Run: headless pygame with SDL's dummy video driver; simulated clock (each Clock.tick advances the game by its frame time, no real sleeping); random seed 0; keys injected as events and as key.get_pressed() state; mouse plan: one left click at the window centre at the start of phase 2, then a move to the lower-right quarter at the start of phase 3; restart key R tapped at the start of phases 3 and 4.
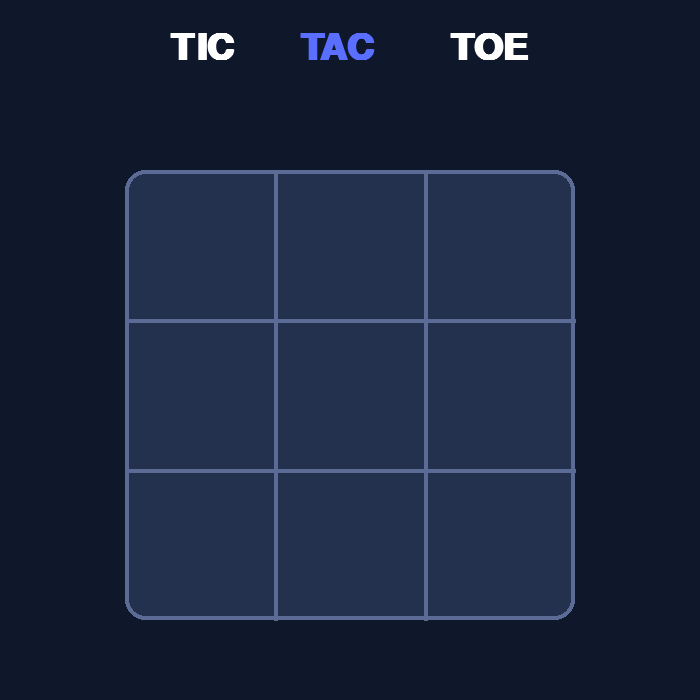
Frame 1 of 4 · flips 1–60 · no input
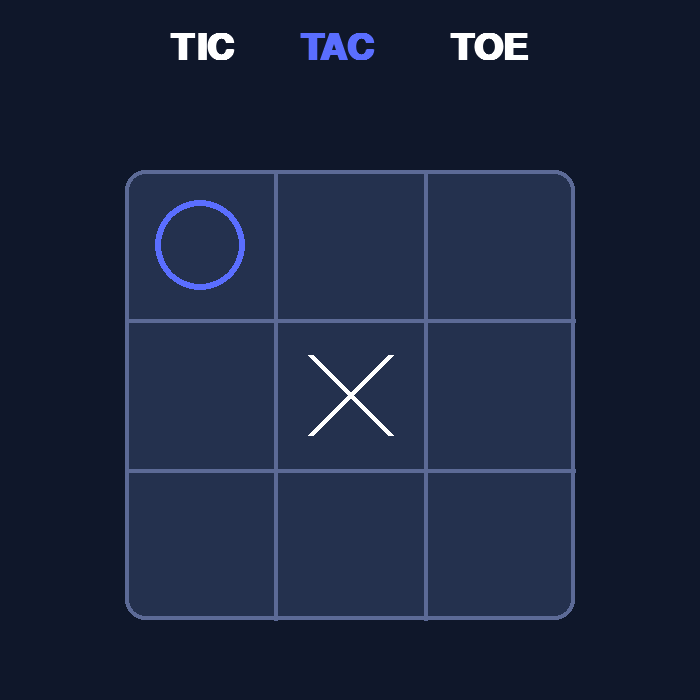
Frame 2 of 4 · flips 61–180 · clicked the window centre · tapped SPACE, RETURN · held RIGHT (→), D
Frame 3 of 4 · flips 181–300 · moved the mouse to the lower-right quarter · tapped R · held DOWN (↓), S · screen same as frame 1, image omitted
Frame 4 of 4 · flips 301–420 · tapped R · held LEFT (←), A, UP (↑), W · screen unchanged from frame 3, image omitted

The pygame program that drew these frames:

import pygame as pg
from sys import exit
pg.init()

width=700
height=700

win=pg.display.set_mode((width, height))

pg.display.set_caption("Tic Tac Toe")

title_font = pg.font.SysFont("Arial", 55, bold=True)
result_font = pg.font.SysFont("Arial", 40, bold=True)

board = [
    ["", "", ""],
    ["", "", ""],
    ["", "", ""],
]

current_player = "X"

winner = None
game_over = False

def check_winner():

    # Check rows
    for row in range(3):
        if board[row][0] != "" and board[row][0] == board[row][1] == board[row][2]:
            return board[row][0]

    # Check columns
    for col in range(3):
        if board[0][col] != "" and board[0][col] == board[1][col] == board[2][col]:
            return board[0][col]

    # Main diagonal
    if board[0][0] != "" and board[0][0] == board[1][1] == board[2][2]:
        return board[0][0]

    # Other diagonal
    if board[0][2] != "" and board[0][2] == board[1][1] == board[2][0]:
        return board[0][2]

    return None

def check_draw():

    if check_winner() is not None:
        return False

    for row in board:
        if "" in row:
            return False
    return True  

def restart_game():

    global board
    global current_player
    global winner
    global game_over

    board = [
        ["", "", ""],
        ["", "", ""],
        ["", "", ""],
        ["", "", ""]
    ]

    current_player = "X"
    winner = None
    game_over = False

def is_moves_left():

    for row in range(3):
        for col in range(3):

            if board[row][col] == "":
                return True

    return False

def minimax(depth, is_max):

    winner = check_winner()

    # AI wins
    if winner == "O":
        return 10 - depth

    # Player wins
    if winner == "X":
        return depth - 10

    # Draw
    if not is_moves_left():
        return 0

    # AI's turn (maximize score)
    if is_max:

        best = -1000

        for row in range(3):
            for col in range(3):

                if board[row][col] == "":

                    board[row][col] = "O"

                    score = minimax(depth + 1, False)

                    board[row][col] = ""

                    best = max(best, score)

        return best

    # Player's turn (minimize score)
    else:

        best = 1000

        for row in range(3):
            for col in range(3):

                if board[row][col] == "":

                    board[row][col] = "X"

                    score = minimax(depth + 1, True)

                    board[row][col] = ""

                    best = min(best, score)

        return best
    
def best_move():

    global current_player
    global winner
    global game_over

    best_score = -1000
    move = (-1, -1)
    
    for row in range(3):
        for col in range(3):

            if board[row][col] == "":

                board[row][col] = "O"

                score = minimax(0, False)

                board[row][col] = ""

                if score > best_score:
                    best_score = score
                    move = (row, col)

    row, col = move
    board[row][col] = "O"

    winner = check_winner()

    if winner is not None:
        game_over = True

    elif check_draw():
        winner = "DRAW"
        game_over = True

    else:
        current_player = "X"    

ai_turn = False

while True:

    board_size = 450
    cell = board_size // 3

    board_x = (width - board_size) // 2
    board_y = 170
    
    for event in pg.event.get():
        if event.type == pg.QUIT:
            pg.quit()
            exit()

        if event.type == pg.KEYDOWN:
            if event.key == pg.K_r:
                restart_game()    

        if event.type == pg.MOUSEBUTTONDOWN and not game_over:

          mouse_x, mouse_y = pg.mouse.get_pos()

          if board_x <= mouse_x <= board_x + board_size and board_y <= mouse_y <= board_y + board_size:

             row = (mouse_y - board_y) // cell
             col = (mouse_x - board_x) // cell
             
             if board[row][col]=="":
                         board[row][col] = current_player

                         winner = check_winner()
                         print(winner)

                         if winner is not None:
                             game_over = True

                         elif check_draw():
                             winner = "DRAW"
                             game_over = True    

                         else:
                             current_player = "O"

                             ai_turn = True     
                             
            
    win.fill((15, 23, 42))

    tic = title_font.render("TIC", True, (255, 255, 255))
    tac = title_font.render("TAC", True, (90, 110, 255))
    toe = title_font.render("TOE", True, (255, 255, 255))
    tic_rect = tic.get_rect()
    tac_rect = tac.get_rect()
    toe_rect = toe.get_rect()

    tic_rect.topleft = (170, 30)
    tac_rect.topleft = (300, 30)
    toe_rect.topleft = (450, 30)

    win.blit(tic, tic_rect)
    win.blit(tac, tac_rect)
    win.blit(toe, toe_rect)

    board_color = (92, 106, 150)
    board_fill = (36, 49, 78)
    
    board_size = 450
    cell = board_size // 3

    board_x = (width - board_size) // 2
    board_y = 170

    pg.draw.rect(win, board_fill, (board_x, board_y, board_size, board_size), border_radius=20)
    pg.draw.rect( win, board_color, (board_x, board_y, board_size, board_size), width=4, border_radius=20)

    pg.draw.line(win, board_color,(board_x + cell, board_y),(board_x + cell, board_y + board_size), 4)
    pg.draw.line(win,board_color,(board_x + cell * 2, board_y),(board_x + cell * 2, board_y + board_size), 4)
    pg.draw.line(win,board_color,(board_x, board_y + cell),(board_x + board_size, board_y + cell),4)
    pg.draw.line(win,board_color,(board_x, board_y + cell * 2),(board_x + board_size, board_y + cell * 2),4)

    for row in range(3):
        for col in range(3):

            center_x = board_x + col * cell + cell // 2
            center_y = board_y + row * cell + cell // 2

            if board[row][col] == "X":

                offset = 40

                pg.draw.line(win, (255,255,255),(center_x-offset, center_y-offset),(center_x+offset, center_y+offset), 6)

                pg.draw.line(win,(255,255,255),(center_x-offset, center_y+offset),(center_x+offset, center_y-offset), 6)

            elif board[row][col] == "O":

                pg.draw.circle(win,(90,110,255),(center_x, center_y),45, 6)
    
    if game_over:
        if winner == "DRAW":
            text = result_font.render("DRAW! Press R to Restart", True, (255,255,255))
        else:
            text = result_font.render(f"{winner} WINS! Press R to Restart", True, (255,255,255))

        text_rect = text.get_rect(center=(width//2, 640))
        win.blit(text, text_rect)

    if ai_turn and not game_over:
        best_move()
        ai_turn = False
    
    pg.display.update()
